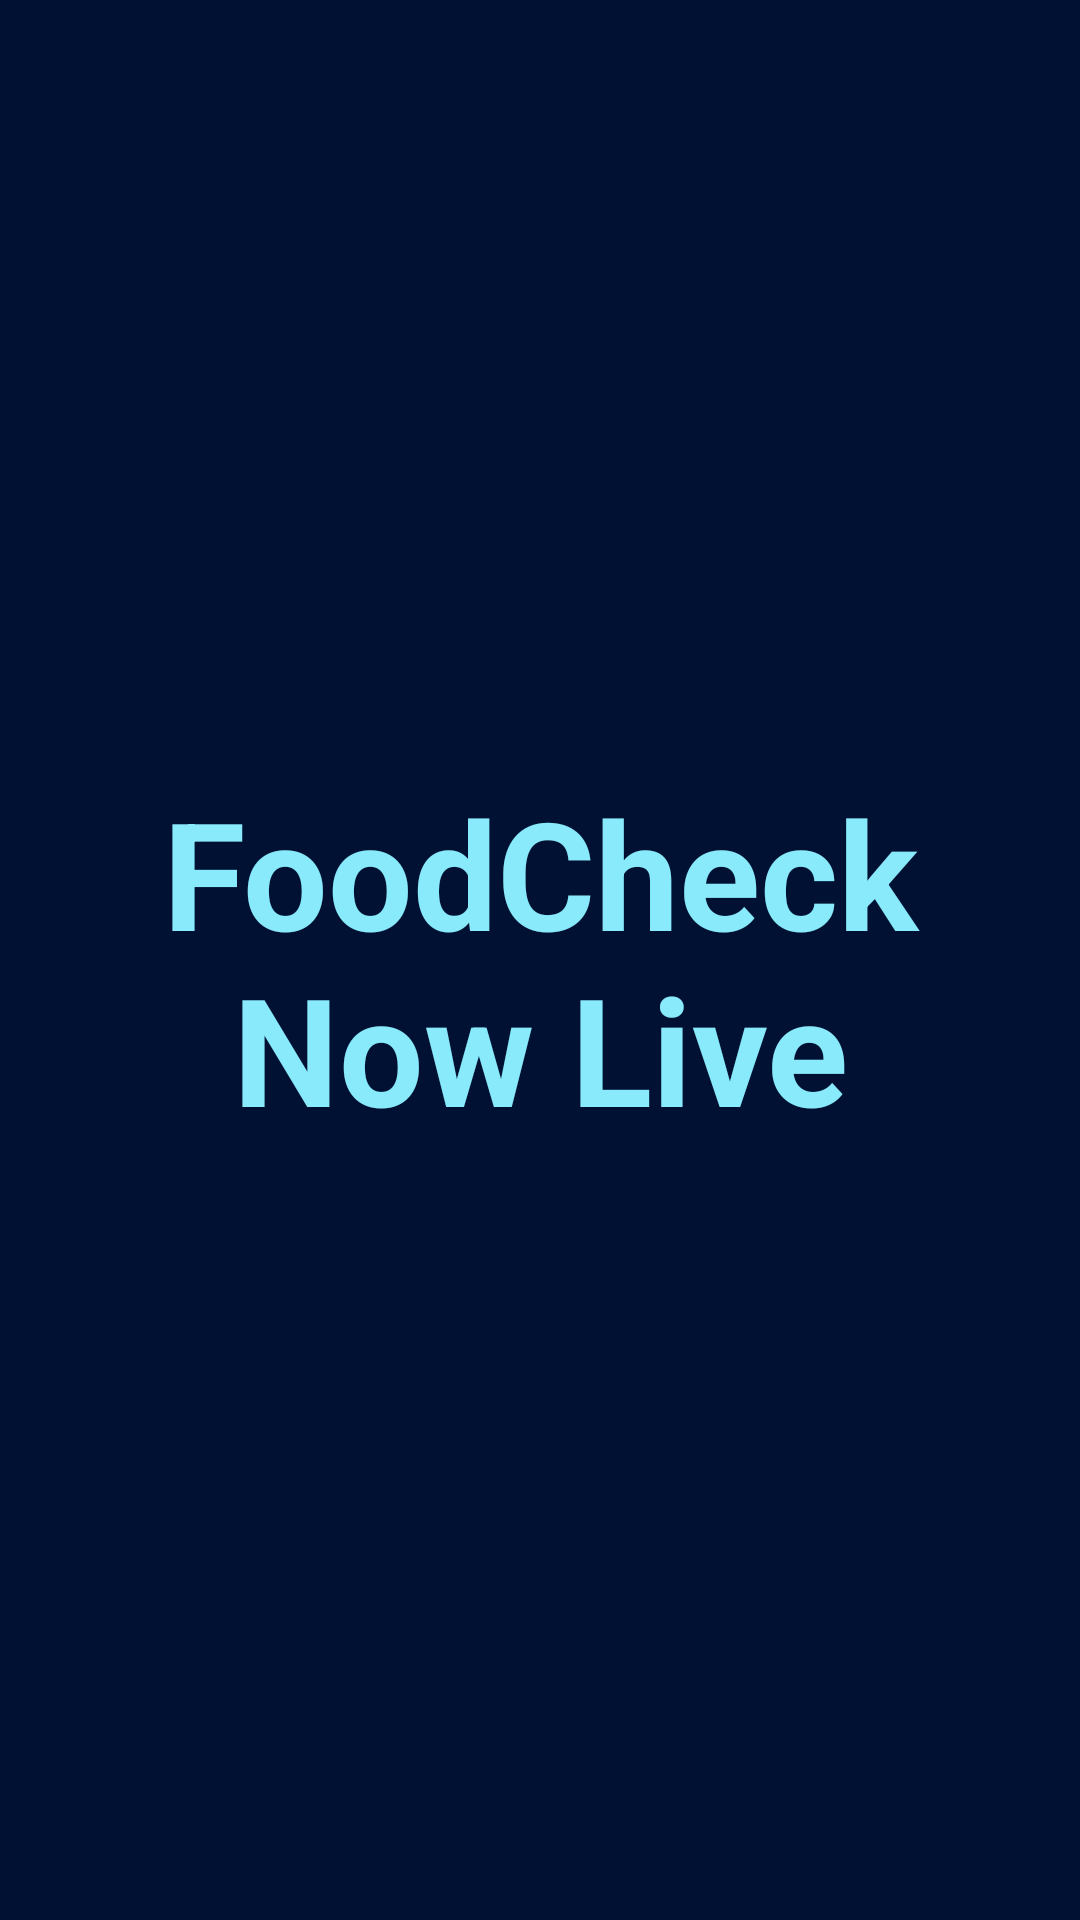

Write the Android layout XML for this screen, with the resource values it uses.
<!-- AndroidManifest.xml: application theme FoodCheckTheme -->
<!-- res/layout/foodcheck.xml -->
<FrameLayout xmlns:android="http://schemas.android.com/apk/res/android"
    xmlns:tools="http://schemas.android.com/tools"
    android:layout_width="match_parent"
    android:layout_height="match_parent"
    android:background="#001133"
    tools:context=".FoodMainActivity">

    
    <TextView android:id="@+id/gestureinfo_main_content"
        android:layout_width="match_parent"
        android:layout_height="match_parent"
        android:keepScreenOn="true"
        android:textColor="#88eafa"
        android:textStyle="bold"
        android:textSize="50sp"
        android:gravity="center"
        android:text="@string/livecarddemo_screen_content" />
   

</FrameLayout>
<!-- resources referenced by this layout -->
<resources>
  <string name="livecarddemo_screen_content">FoodCheck Now Live</string>
  <style name="FoodCheckTheme" parent="@android:style/Theme.DeviceDefault">
          
      </style>
</resources>
